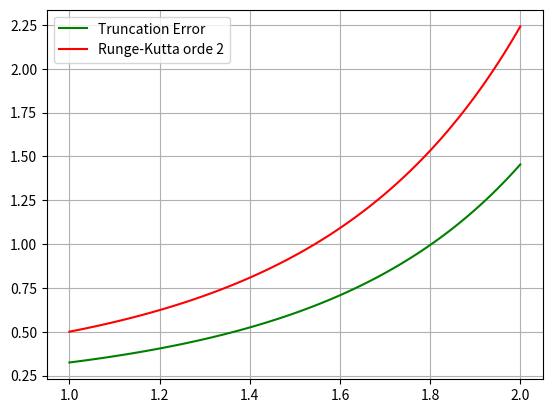

Here is the Python script that generated this plot:
""""
[redacted]
[redacted]
"""
import numpy as np
import matplotlib.pyplot as plt

n = 100
t = np.linspace(1, 2, n)
h = dt = t[1] - t[0]
T = np.zeros(n)
T2 = np.zeros(n)
T2 = 0.5*np.exp(0.5*(t**2))

T[0] = 0.5

fungsi = lambda T, t: t*T

k1 = k2 = 0
for i in range(n-1):
    k1 = fungsi(t[i], T[i])*h
    k2 = fungsi(t[i] + h, T[i]+k1)*h
    T[i+1] = T[i] + (k1+k2)/2

trun_error = abs(T2-T)

plt.plot(t, trun_error, color = 'green', label = 'Truncation Error')
plt.plot(t, T, color = 'red', label = 'Runge-Kutta orde 2')

plt.grid()
plt.legend()
plt.show()